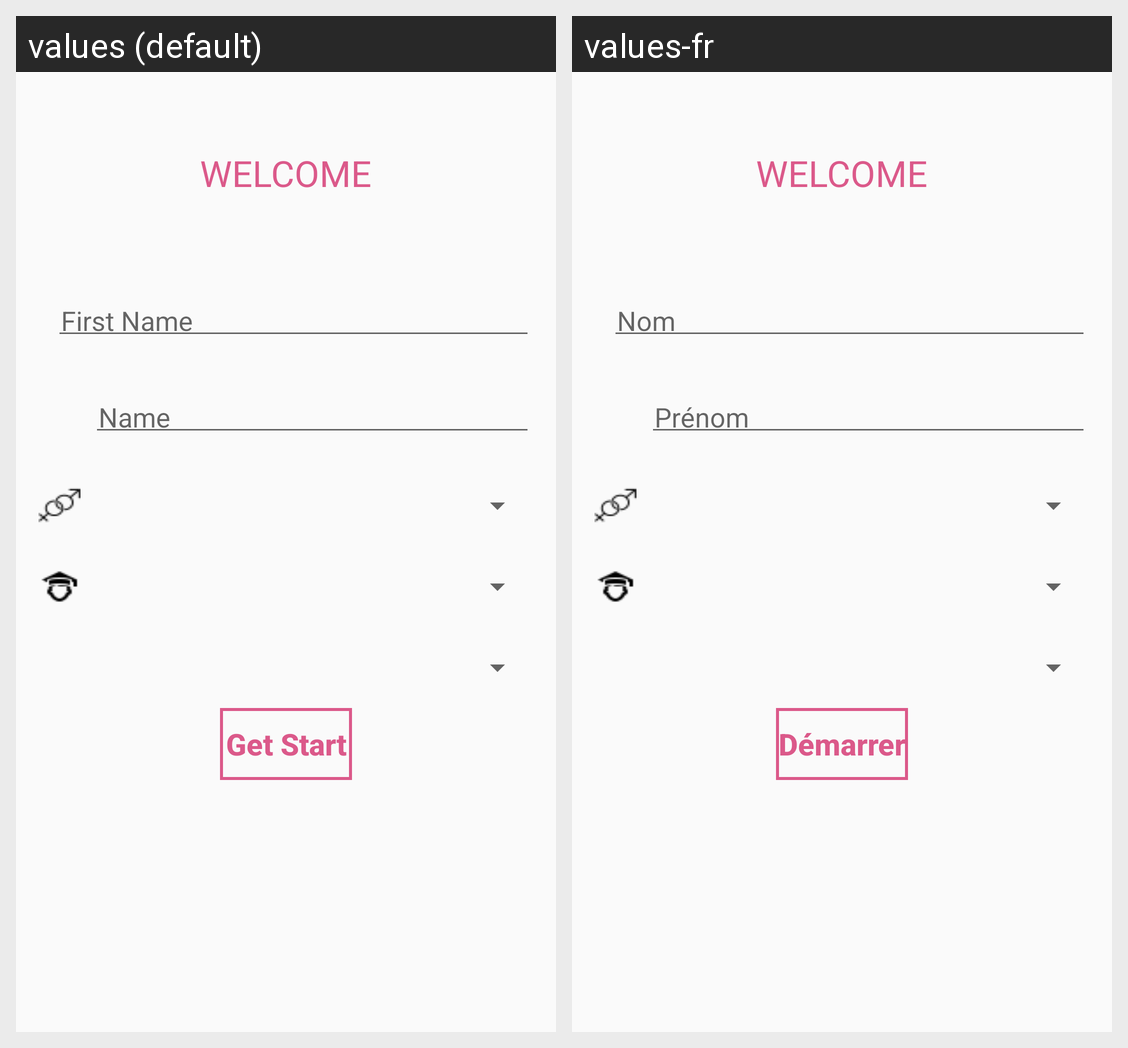

Locale-by-locale string values for the Android screen shown in this grid:
Android screen res/layout/activity_register.xml rendered under 2 locales, left to right: values (default), values-fr. Device: Nexus 5 (rendered at 1080×1920; each locale shown at half size, 540×960, under a caption strip naming it); theme AppTheme.
Strings drawn on this screen, with the default value and each locale's value (text and hints the layout hard-codes, and strings that could not be matched under every locale, appear in the picture but are not listed):

fname
  values: First Name
  values-fr: Nom

name
  values: Name
  values-fr: Prénom

get
  values: Get Start
  values-fr: Démarrer
